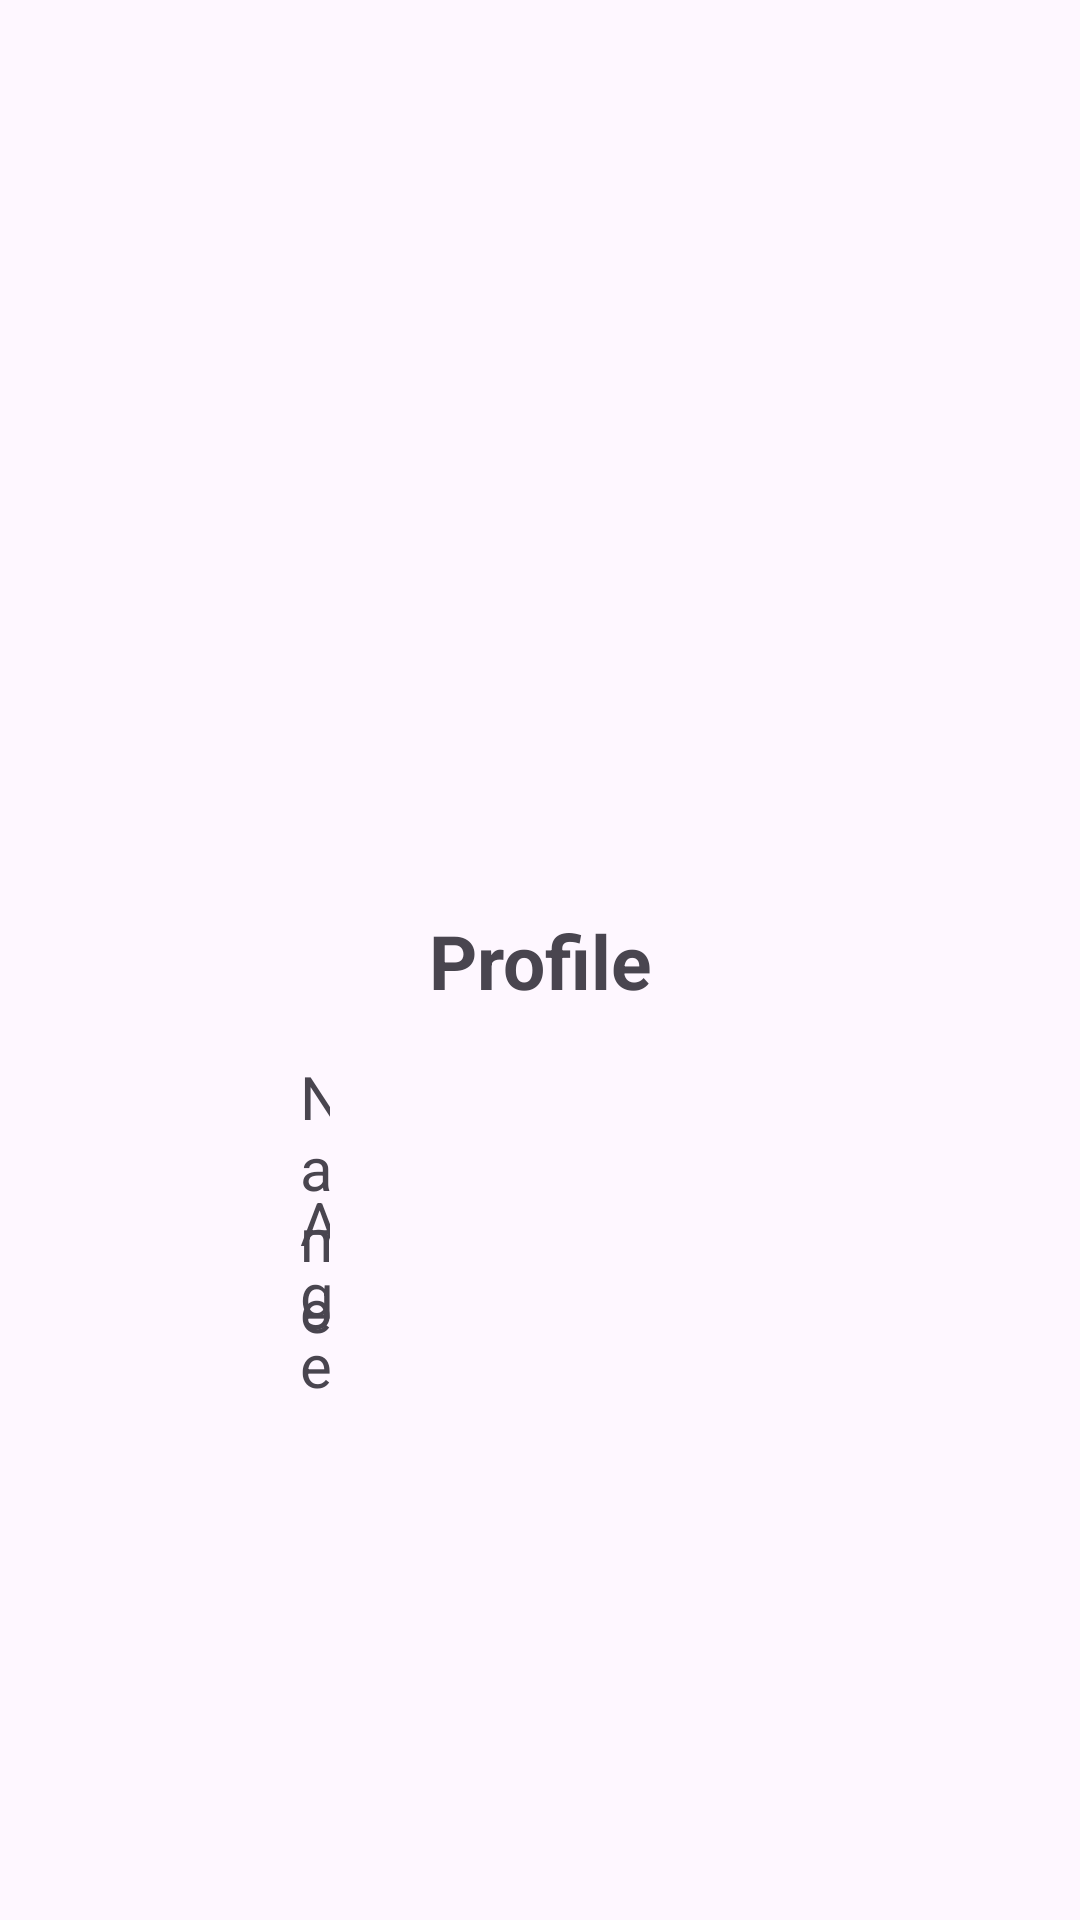

The Android layout XML behind this screen, and the referenced resources:
<!-- AndroidManifest.xml: application theme Theme.TMS_Android -->
<!-- res/layout/activity_profile.xml -->
<?xml version="1.0" encoding="utf-8"?>
<androidx.constraintlayout.widget.ConstraintLayout xmlns:android="http://schemas.android.com/apk/res/android"
    android:layout_width="match_parent"
    android:layout_height="match_parent"
    xmlns:app="http://schemas.android.com/apk/res-auto">
    <TextView
        android:id="@+id/tv_profile"
        android:layout_width="match_parent"
        android:layout_height="wrap_content"
        android:text="@string/profile"
        android:maxLines="2"
        android:ellipsize="end"
        app:layout_constraintTop_toTopOf="parent"
        app:layout_constraintStart_toStartOf="parent"
        app:layout_constraintBottom_toBottomOf="parent"
        app:layout_constraintEnd_toEndOf="parent"
        android:textAlignment="center"
        android:textStyle="bold"
        android:textSize="25sp"/>
    <TextView
        android:id="@+id/tv_name"
        android:layout_width="0dp"
        android:layout_height="wrap_content"
        app:layout_constraintTop_toBottomOf="@+id/tv_profile"
        app:layout_constraintStart_toEndOf="@+id/label_name"
        app:layout_constraintEnd_toEndOf="parent"
        android:textAlignment="center"
        android:textSize="20sp"
        android:layout_marginStart="15dp"
        android:layout_marginEnd="15dp"
        android:layout_marginTop="15dp"/>
    <TextView
        android:id="@+id/tv_age"
        android:layout_width="0dp"
        android:layout_height="wrap_content"
        app:layout_constraintTop_toBottomOf="@+id/tv_name"
        app:layout_constraintStart_toEndOf="@id/label_age"
        app:layout_constraintEnd_toEndOf="parent"
        android:textAlignment="center"
        android:layout_marginStart="15dp"
        android:layout_marginEnd="15dp"
        android:textSize="20sp"
        android:layout_marginTop="15dp"/>
    <TextView
        android:id="@+id/label_name"
        android:layout_width="match_parent"
        android:layout_height="wrap_content"
        android:text="@string/name"
        android:layout_marginStart="100dp"
        android:layout_marginEnd="250dp"
        android:textSize="20sp"
        app:layout_constraintTop_toTopOf="@+id/tv_name"
        app:layout_constraintStart_toStartOf="@+id/tv_name"/>
    <TextView
        android:id="@+id/label_age"
        android:layout_width="match_parent"
        android:layout_height="wrap_content"
        android:text="@string/age"
        android:layout_marginStart="100dp"
        android:layout_marginEnd="250dp"
        android:textSize="20sp"
        app:layout_constraintTop_toTopOf="@+id/tv_age"
        app:layout_constraintStart_toStartOf="@+id/tv_age"/>
</androidx.constraintlayout.widget.ConstraintLayout>
<!-- resources referenced by this layout -->
<resources>
  <string name="age">Age</string>
  <string name="name">Name</string>
  <string name="profile">Profile</string>
  <style name="Theme.TMS_Android" parent="Base.Theme.TMS_Android" />
  <style name="Base.Theme.TMS_Android" parent="Theme.Material3.DayNight.NoActionBar">
          
          
      </style>
</resources>
